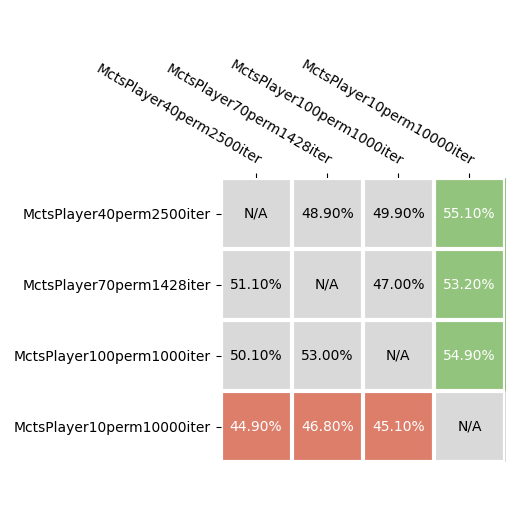

The table this chart was drawn from, first rows:
player_one, player_two, bummerls_one, bummerls_two, games_one, games_two, game_points_one, game_points_two, trick_points_one, trick_points_two
MctsPlayer40perm2500iter, MctsPlayer10perm10000iter, 551, 449, 2968, 2772, 5517, 5092, 299716, 290744
MctsPlayer70perm1428iter, MctsPlayer10perm10000iter, 532, 468, 3024, 2904, 5566, 5219, 308652, 304450
MctsPlayer70perm1428iter, MctsPlayer40perm2500iter, 511, 489, 3069, 3049, 5476, 5407, 318219, 316648
MctsPlayer100perm1000iter, MctsPlayer10perm10000iter, 549, 451, 3049, 2877, 5539, 5143, 308841, 304186
MctsPlayer100perm1000iter, MctsPlayer40perm2500iter, 501, 499, 3070, 3003, 5443, 5348, 316864, 314770
MctsPlayer100perm1000iter, MctsPlayer70perm1428iter, 530, 470, 3057, 2952, 5474, 5182, 314682, 310477
